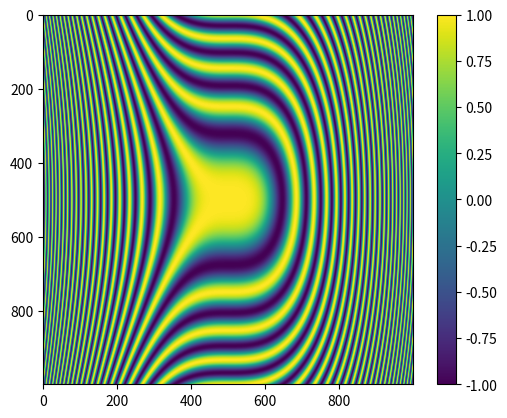

Here is the Python script that generated this plot:
#!/usr/bin/env python3
# -*- coding: utf-8 -*-
"""
Created on Sun Sep 29 21:32:32 2019

@author: emmanuel
"""

import numpy as np

import matplotlib.pyplot as plt

plt.figure()

x = np.arange(-5, 5, 0.01)

y = np.arange(-5, 5, 0.01)

X, Y = np.meshgrid(x, y)

# Definimos cos (x^3 + y^2)

fxy = np.cos(X**3+Y**2)

plt.imshow(fxy);

plt.colorbar();

plt.show()